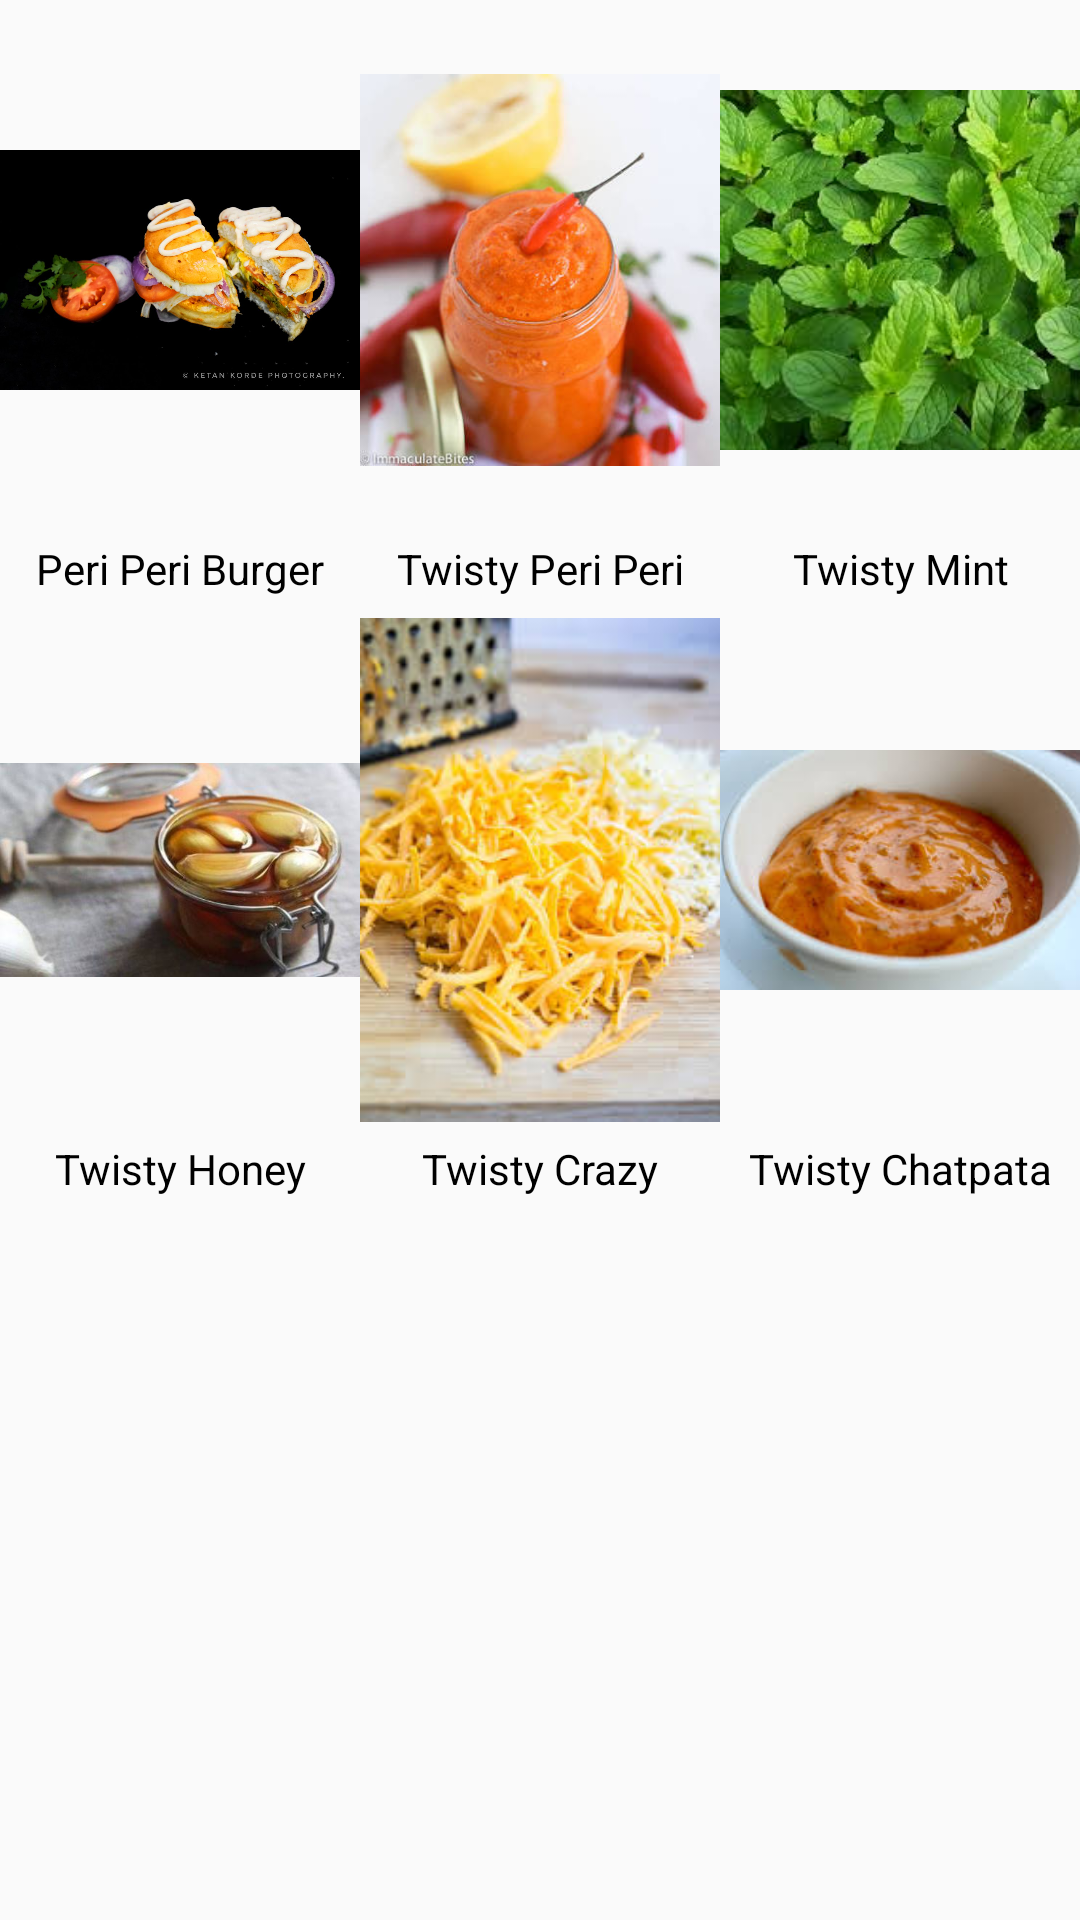

This screen was rendered from an Android layout file. Write that file and the resources it references.
<!-- AndroidManifest.xml: application theme AppTheme -->
<!-- res/layout/fragment_menu.xml -->
<ScrollView xmlns:android="http://schemas.android.com/apk/res/android"
    xmlns:tools="http://schemas.android.com/tools"
    android:layout_width="match_parent"
    android:layout_height="match_parent"
    tools:context="test.twistypotato.MenuFragment">

    <LinearLayout
        android:layout_width="match_parent"
        android:layout_height="wrap_content"
        android:orientation="vertical">

        <LinearLayout
            android:layout_width="match_parent"
            android:layout_height="200dp"
            android:orientation="horizontal">

            <LinearLayout
                android:id="@+id/item1"
                android:layout_width="200dp"
                android:layout_height="200dp"
                android:layout_weight="1"
                android:orientation="vertical">

                <ImageView
                    android:layout_width="match_parent"
                    android:layout_height="180dp"
                    android:src="@drawable/peri_peri_burger" />

                <TextView
                    android:layout_width="match_parent"
                    android:layout_height="wrap_content"
                    android:gravity="center_horizontal"
                    android:text="Peri Peri Burger"
                    android:textColor="@color/black" />

            </LinearLayout>

            <LinearLayout
                android:id="@+id/item2"
                android:layout_width="200dp"
                android:layout_height="200dp"
                android:layout_weight="1"
                android:orientation="vertical">

                <ImageView
                    android:layout_width="match_parent"
                    android:layout_height="180dp"
                    android:src="@drawable/twisty_peri_peri" />

                <TextView
                    android:layout_width="match_parent"
                    android:layout_height="wrap_content"
                    android:gravity="center_horizontal"
                    android:text="Twisty Peri Peri"
                    android:textColor="@color/black" />

            </LinearLayout>

            <LinearLayout
                android:id="@+id/item3"
                android:layout_width="200dp"
                android:layout_height="200dp"
                android:layout_weight="1"
                android:orientation="vertical">

                <ImageView
                    android:layout_width="match_parent"
                    android:layout_height="180dp"
                    android:src="@drawable/twisty_mint" />

                <TextView
                    android:layout_width="match_parent"
                    android:layout_height="wrap_content"
                    android:gravity="center_horizontal"
                    android:text="Twisty Mint"
                    android:textColor="@color/black" />

            </LinearLayout>

        </LinearLayout>

        <LinearLayout
            android:layout_width="match_parent"
            android:layout_height="200dp"
            android:orientation="horizontal">

            <LinearLayout
                android:id="@+id/item4"
                android:layout_width="200dp"
                android:layout_height="200dp"
                android:layout_weight="1"
                android:orientation="vertical">

                <ImageView
                    android:layout_width="match_parent"
                    android:layout_height="180dp"
                    android:src="@drawable/twisty_honey_garlic" />

                <TextView
                    android:layout_width="match_parent"
                    android:layout_height="wrap_content"
                    android:gravity="center_horizontal"
                    android:text="Twisty Honey Garlic"
                    android:textColor="@color/black" />

            </LinearLayout>

            <LinearLayout
                android:id="@+id/item5"
                android:layout_width="200dp"
                android:layout_height="200dp"
                android:layout_weight="1"
                android:orientation="vertical">

                <ImageView
                    android:layout_width="match_parent"
                    android:layout_height="180dp"
                    android:src="@drawable/twisty_crazy_cheese" />

                <TextView
                    android:layout_width="match_parent"
                    android:layout_height="wrap_content"
                    android:gravity="center_horizontal"
                    android:text="Twisty Crazy Cheese"
                    android:textColor="@color/black" />

            </LinearLayout>

            <LinearLayout
                android:id="@+id/item6"
                android:layout_width="200dp"
                android:layout_height="200dp"
                android:layout_weight="1"
                android:orientation="vertical">

                <ImageView
                    android:layout_width="match_parent"
                    android:layout_height="180dp"
                    android:src="@drawable/twisty_chatpata" />

                <TextView
                    android:layout_width="match_parent"
                    android:layout_height="wrap_content"
                    android:gravity="center_horizontal"
                    android:text="Twisty Chatpata"
                    android:textColor="@color/black" />

            </LinearLayout>

        </LinearLayout>

    </LinearLayout>

</ScrollView>
<!-- resources referenced by this layout -->
<resources>
  <color name="black">#000000</color>
  <!-- drawable peri_peri_burger: jpg bitmap (drawable, 76851 bytes) -->
  <!-- drawable twisty_chatpata: jpeg bitmap (drawable, 8939 bytes) -->
  <!-- drawable twisty_crazy_cheese: jpeg bitmap (drawable, 13682 bytes) -->
  <!-- drawable twisty_honey_garlic: jpeg bitmap (drawable, 17723 bytes) -->
  <!-- drawable twisty_mint: jpeg bitmap (drawable, 11901 bytes) -->
  <!-- drawable twisty_peri_peri: jpeg bitmap (drawable, 20290 bytes) -->
  <style name="AppTheme" parent="Theme.AppCompat.Light.DarkActionBar">
          
          <item name="colorPrimary">@color/yellow</item>
          <item name="colorPrimaryDark">@color/darkYellow</item>
          <item name="colorAccent">@color/blue</item>
      </style>
  <color name="yellow">#FFC107</color>
  <color name="darkYellow">#FF9800</color>
  <color name="blue">#5364C3</color>
</resources>
